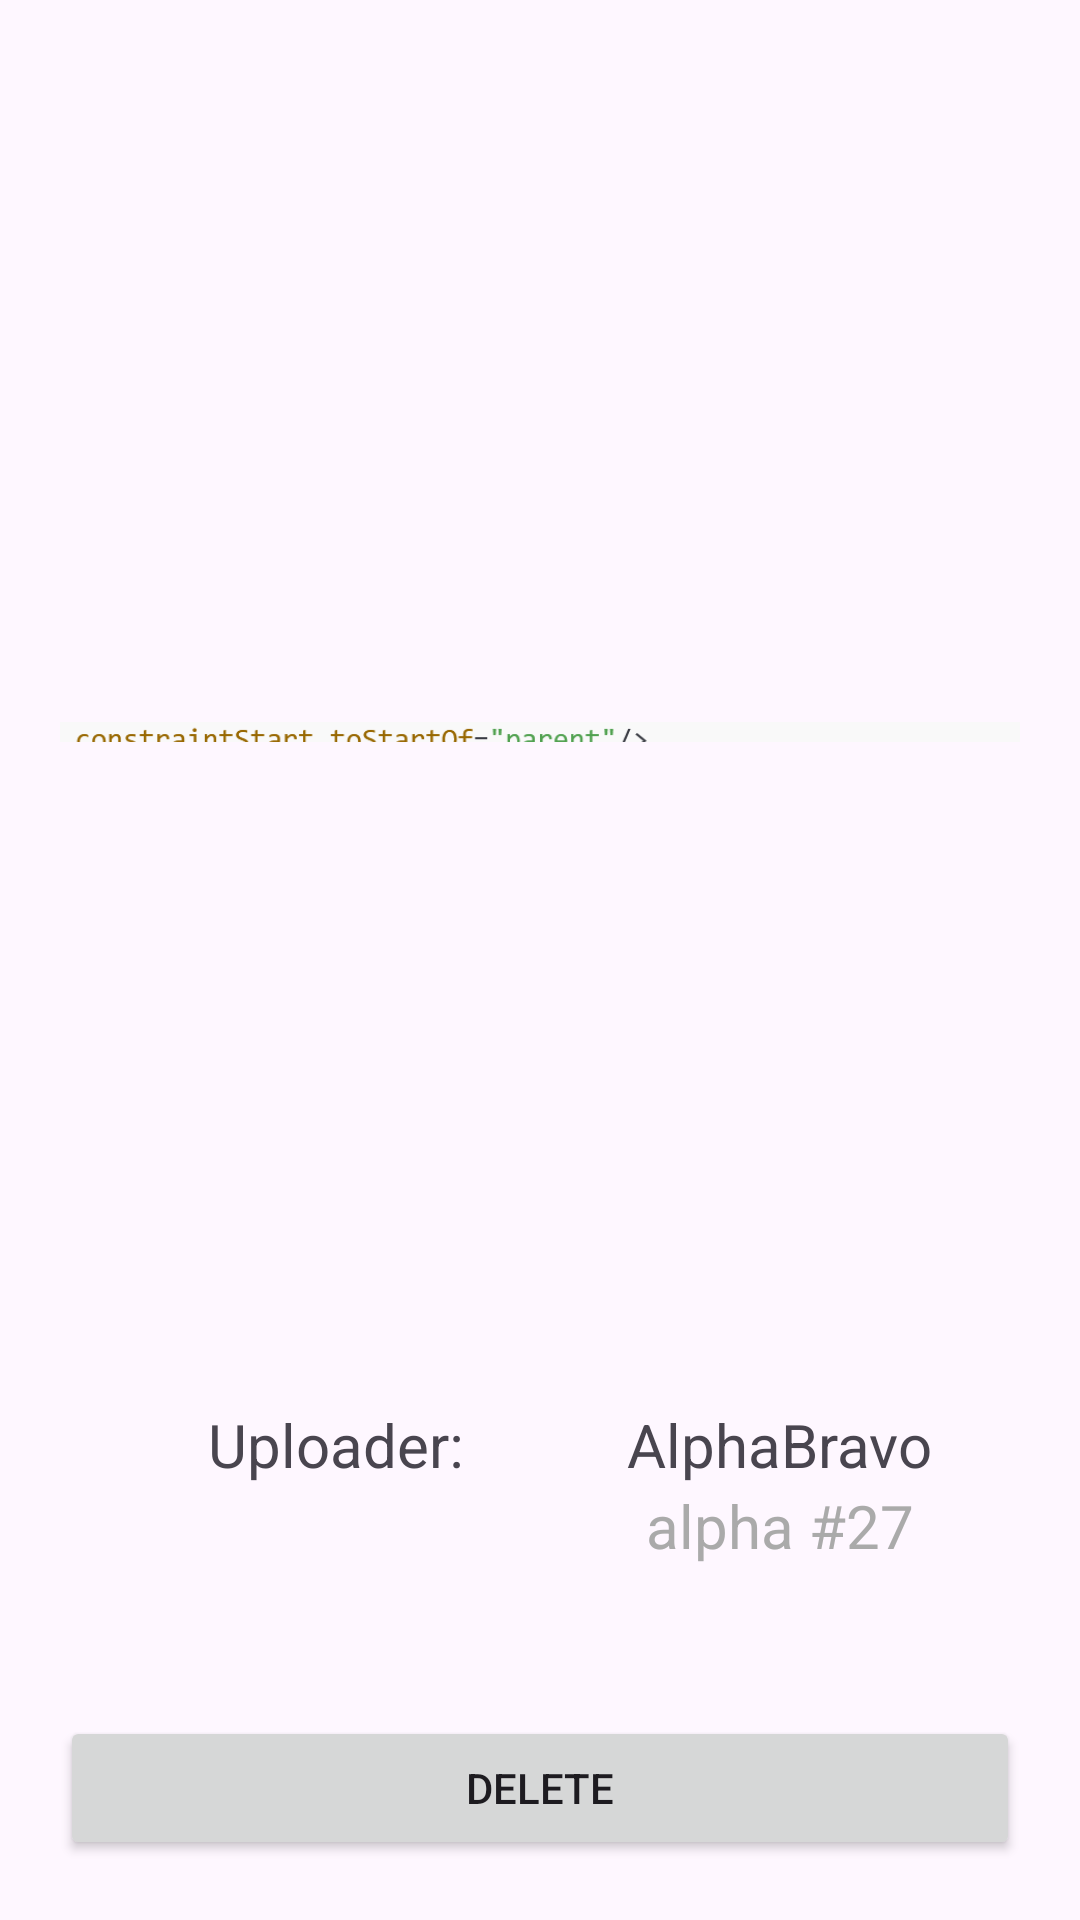

Produce the Android XML layout that renders to this screen, including the resource entries it uses.
<!-- AndroidManifest.xml: application theme Theme.HelloWorldProject -->
<!-- res/layout/image_detail_fragment.xml -->
<?xml version="1.0" encoding="utf-8"?>
<androidx.constraintlayout.widget.ConstraintLayout
    xmlns:android="http://schemas.android.com/apk/res/android"
    xmlns:app="http://schemas.android.com/apk/res-auto"
    android:layout_width="match_parent"
    android:layout_height="match_parent">

    <ImageView
        android:id="@+id/image"
        android:layout_width="match_parent"
        android:layout_height="0dp"
        android:adjustViewBounds="true"
        android:src="@drawable/debug_wide_img"
        android:layout_margin="20dp"
        android:maxHeight="400dp"
        android:scaleType="fitCenter"

        app:layout_constraintHeight_percent="0.7"
        app:layout_constraintTop_toTopOf="parent">

    </ImageView>

    <TextView
        android:id="@+id/uploader_label"
        android:layout_height="wrap_content"
        android:layout_width="wrap_content"
        app:layout_constraintTop_toBottomOf="@id/image"
        app:layout_constraintEnd_toStartOf="@id/uploader_name"
        app:layout_constraintStart_toStartOf="@id/image"
        android:text="Uploader: "
        android:textSize="20sp">
    </TextView>

    <TextView
        android:id="@+id/uploader_name"
        android:layout_width="wrap_content"
        android:layout_height="wrap_content"
        app:layout_constraintTop_toBottomOf="@id/image"
        app:layout_constraintStart_toEndOf="@id/uploader_label"
        app:layout_constraintEnd_toEndOf="parent"
        android:text="AlphaBravo"
        android:textSize="20sp">
    </TextView>

    <TextView
        android:id="@+id/uploader_username"
        android:layout_width="wrap_content"
        android:layout_height="wrap_content"
        app:layout_constraintTop_toBottomOf="@id/uploader_name"
        app:layout_constraintStart_toStartOf="@id/uploader_name"
        app:layout_constraintEnd_toEndOf="@id/uploader_name"
        android:text="alpha #27"
        android:textSize="20sp"
        android:textColor="@android:color/darker_gray">
    </TextView>

    <Button
        android:id="@+id/delete_button"
        android:layout_width="match_parent"
        android:layout_height="wrap_content"
        android:layout_margin="20dp"
        android:maxHeight="200dp"
        android:text="Delete"

        app:layout_constraintBottom_toBottomOf="parent"
        app:layout_constraintStart_toStartOf="parent"
        app:layout_constraintEnd_toEndOf="parent">
    </Button>

</androidx.constraintlayout.widget.ConstraintLayout>
<!-- resources referenced by this layout -->
<resources>
  <!-- drawable debug_wide_img: png bitmap (drawable, 4801 bytes) -->
  <style name="Theme.HelloWorldProject" parent="Base.Theme.HelloWorldProject" />
  <style name="Base.Theme.HelloWorldProject" parent="Theme.Material3.DayNight.NoActionBar">
          
          
      </style>
</resources>
